Run: headless pygame with SDL's dummy video driver; simulated clock (each Clock.tick advances the game by its frame time, no real sleeping); random seed 0; keys injected as events and as key.get_pressed() state; no mouse input.
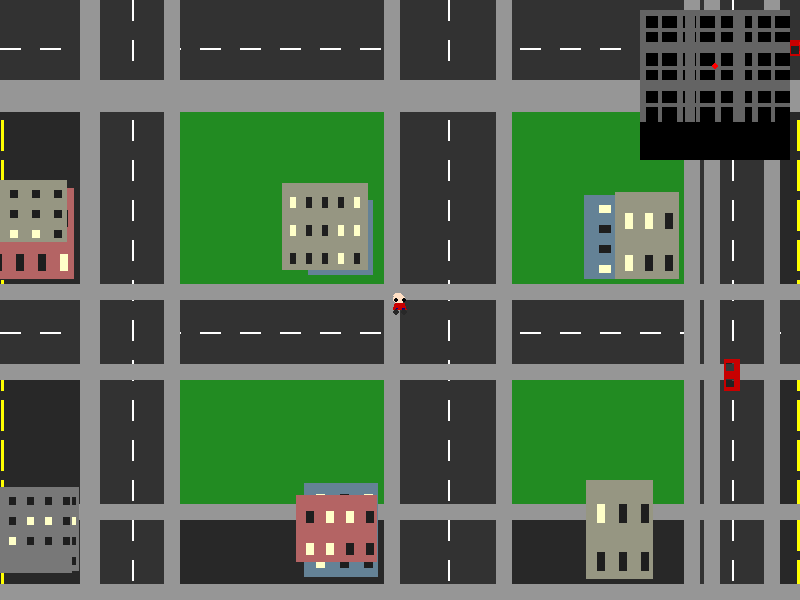
Frame 1 of 4 · flips 1–60 · no input
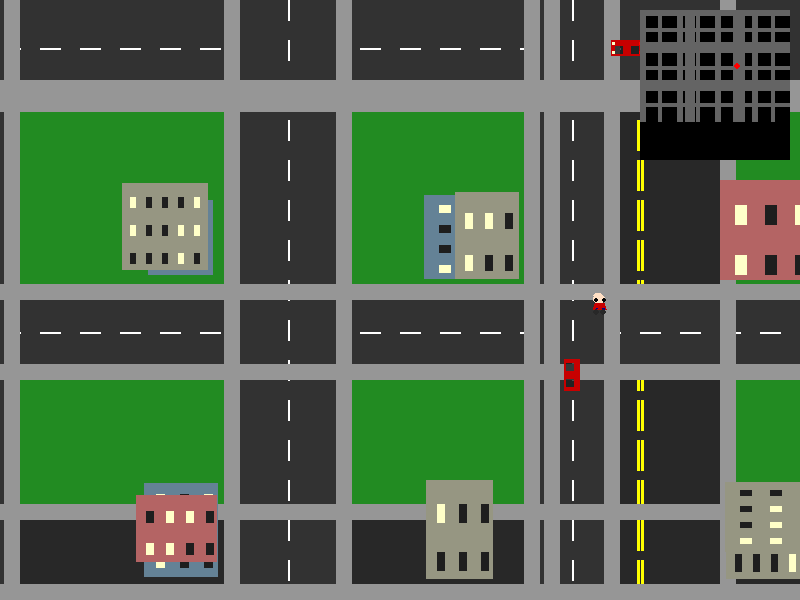
Frame 2 of 4 · flips 61–180 · tapped SPACE, RETURN · held RIGHT (→), D
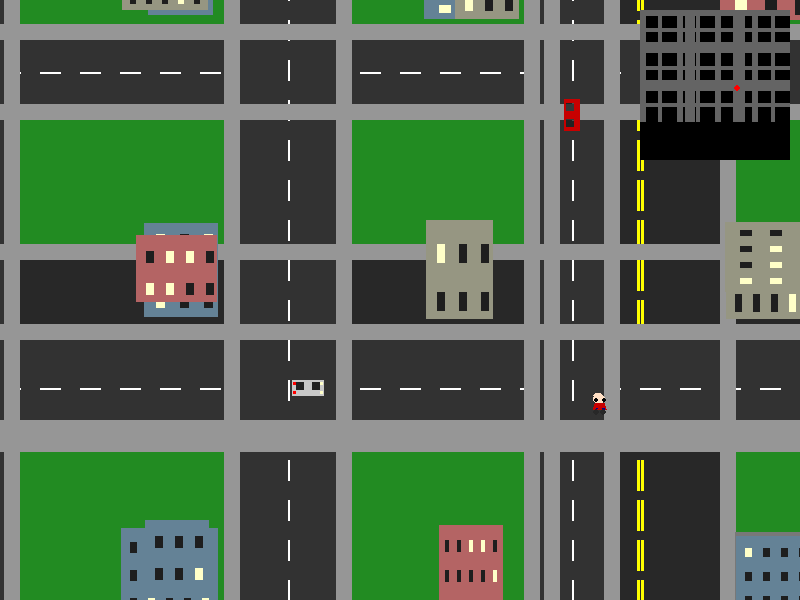
Frame 3 of 4 · flips 181–300 · held DOWN (↓), S
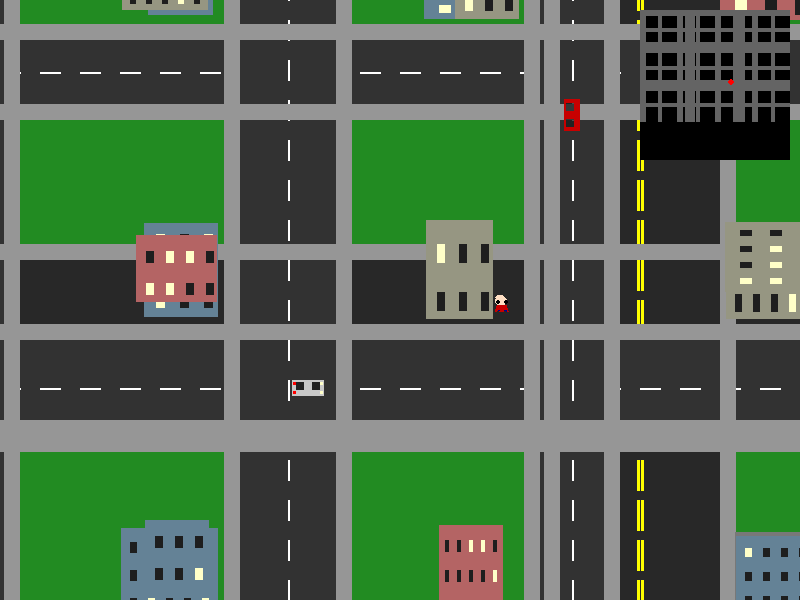
Frame 4 of 4 · flips 301–420 · held LEFT (←), A, UP (↑), W

The pygame program that drew these frames:

import pygame
import math
import sys
import random
import os

class Vehicle:
    def __init__(self, x, y):
        self.x = x
        self.y = y
        self.speed = 0
        self.max_speed = 6
        self.acceleration = 0.2
        self.rotation = 0
        self.size = (32, 16)
        self.rect = pygame.Rect(x - self.size[0]/2, y - self.size[1]/2, self.size[0], self.size[1])
        self.color = random.choice([
            (200, 0, 0),    # Red
            (0, 0, 200),    # Blue
            (40, 40, 40),   # Dark Gray
            (200, 200, 200),# Silver
            (255, 255, 255),# White
            (0, 100, 0),    # Dark Green
        ])

    def move(self, forward, turn, walls):
        if forward != 0:
            target_speed = forward * self.max_speed
            self.speed = min(max(self.speed + (self.acceleration * forward), -self.max_speed), self.max_speed)
        else:
            if abs(self.speed) > self.acceleration:
                self.speed -= (self.acceleration * (1 if self.speed > 0 else -1))
            else:
                self.speed = 0

        if turn:
            turn_rate = 3 * (1 - (abs(self.speed) / self.max_speed) * 0.5)
            self.rotation += turn * turn_rate
            self.rotation %= 360

        angle = math.radians(self.rotation)
        dx = math.cos(angle) * self.speed
        dy = math.sin(angle) * self.speed

        new_x = self.x + dx
        new_y = self.y + dy

        new_rect = pygame.Rect(new_x - self.size[0]/2, new_y - self.size[1]/2, self.size[0], self.size[1])

        can_move = True
        for wall in walls:
            if new_rect.colliderect(wall["rect"]):
                can_move = False
                self.speed = 0
                break

        if can_move:
            self.x = new_x
            self.y = new_y
            self.rect = new_rect

    def draw(self, screen, camera_x, camera_y):
        screen_x = self.x - camera_x
        screen_y = self.y - camera_y

        screen_rect = screen.get_rect()
        if (screen_x + self.size[0] < -50 or screen_x - self.size[0] > screen_rect.width + 50 or
            screen_y + self.size[1] < -50 or screen_y - self.size[1] > screen_rect.height + 50):
            return

        car_surface = pygame.Surface(self.size, pygame.SRCALPHA)

        pygame.draw.rect(car_surface, self.color, (0, 0, self.size[0], self.size[1]))

        window_color = (30, 30, 30, 200)
        window_width = self.size[0] // 4
        window_height = self.size[1] // 2

        pygame.draw.rect(car_surface, window_color, 
                        (self.size[0] - window_width - 4, 2, window_width, window_height))
        pygame.draw.rect(car_surface, window_color,
                        (4, 2, window_width, window_height))

        light_size = 3
        if self.rotation in [0, 180]:
            pygame.draw.rect(car_surface, (255, 255, 200),
                           (self.size[0] - light_size - 1, 2, light_size, light_size))
            pygame.draw.rect(car_surface, (255, 255, 200),
                           (self.size[0] - light_size - 1, self.size[1] - light_size - 2, light_size, light_size))
            pygame.draw.rect(car_surface, (255, 0, 0),
                           (1, 2, light_size, light_size))
            pygame.draw.rect(car_surface, (255, 0, 0),
                           (1, self.size[1] - light_size - 2, light_size, light_size))

        rotated_surface = pygame.transform.rotate(car_surface, -self.rotation)

        screen.blit(rotated_surface, (screen_x - rotated_surface.get_width()/2,
                                    screen_y - rotated_surface.get_height()/2))

class Player:
    def __init__(self, x, y):
        self.x = x
        self.y = y
        self.speed = 3
        self.size = 16
        self.rect = pygame.Rect(x - self.size/2, y - self.size/2, self.size, self.size)
        self.direction = 'down'
        self.moving = False
        self.animation_frame = 0
        self.animation_speed = 0.2
        self.colors = {
            'skin': (255, 223, 196),
            'shirt': (200, 0, 0),
            'pants': (0, 0, 150),
            'shoes': (40, 40, 40),
            'eyes': (0, 0, 0)
        }
        self.in_vehicle = None
        self.vehicle_entry_cooldown = 0

    def move(self, dx, dy, walls):
        if dx != 0 or dy != 0:
            if abs(dx) > abs(dy):
                self.direction = 'right' if dx > 0 else 'left'
            else:
                self.direction = 'down' if dy > 0 else 'up'
            self.moving = True
        else:
            self.moving = False

        new_x = self.x + dx * self.speed
        new_y = self.y + dy * self.speed

        if self.moving:
            self.animation_frame = (self.animation_frame + self.animation_speed) % 4
        else:
            self.animation_frame = 0

        new_rect = pygame.Rect(new_x - self.size/2, new_y - self.size/2, self.size, self.size)

        can_move = True
        for wall in walls:
            if new_rect.colliderect(wall["rect"]):
                can_move = False
                break

        if can_move:
            self.x = new_x
            self.y = new_y
            self.rect = new_rect

    def draw(self, screen, camera_x, camera_y):
        screen_x = self.x - camera_x
        screen_y = self.y - camera_y

        char_surface = pygame.Surface((self.size * 2, self.size * 2), pygame.SRCALPHA)

        walk_offset = math.sin(self.animation_frame * math.pi) * 2 if self.moving else 0
        head_bob = math.sin(self.animation_frame * math.pi * 2) * 1.5

        head_top = self.size - head_bob
        head_bottom = self.size + head_bob
        head_width = self.size * 0.8

        pygame.draw.ellipse(
            char_surface,
            self.colors['skin'],
            (self.size - head_width/2, head_top - head_width/2, head_width, head_width)
        )

        pygame.draw.ellipse(
            char_surface,
            self.colors['skin'],
            (self.size - head_width/2, head_bottom - head_width/2, head_width * 0.8, head_width * 0.4)
        )

        eye_size = 2
        eye_spacing = 4
        pygame.draw.circle(
            char_surface,
            self.colors['eyes'],
            (self.size - eye_spacing, self.size),
            eye_size
        )
        pygame.draw.circle(
            char_surface,
            self.colors['eyes'],
            (self.size + eye_spacing, self.size),
            eye_size
        )

        body_points = [
            (self.size - self.size * 0.3, self.size + head_width * 0.3),
            (self.size + self.size * 0.3, self.size + head_width * 0.3),
            (self.size + self.size * 0.4, self.size + self.size * 0.6),
            (self.size - self.size * 0.4, self.size + self.size * 0.6)
        ]
        pygame.draw.polygon(char_surface, self.colors['shirt'], body_points)

        if self.moving:
            leg_offset = walk_offset * 1.5
            left_leg = [
                (self.size - self.size * 0.25, self.size + self.size * 0.5),
                (self.size - self.size * 0.15, self.size + self.size * 0.5),
                (self.size - self.size * 0.2 + leg_offset, self.size + self.size * 0.8),
                (self.size - self.size * 0.3 + leg_offset, self.size + self.size * 0.8)
            ]
            right_leg = [
                (self.size + self.size * 0.15, self.size + self.size * 0.5),
                (self.size + self.size * 0.25, self.size + self.size * 0.5),
                (self.size + self.size * 0.3 - leg_offset, self.size + self.size * 0.8),
                (self.size + self.size * 0.2 - leg_offset, self.size + self.size * 0.8)
            ]
            pygame.draw.polygon(char_surface, self.colors['pants'], left_leg)
            pygame.draw.polygon(char_surface, self.colors['pants'], right_leg)

            pygame.draw.circle(char_surface, self.colors['shoes'],
                             (self.size - self.size * 0.25 + leg_offset, self.size + self.size * 0.8), 3)
            pygame.draw.circle(char_surface, self.colors['shoes'],
                             (self.size + self.size * 0.25 - leg_offset, self.size + self.size * 0.8), 3)
        else:
            left_leg = [
                (self.size - self.size * 0.25, self.size + self.size * 0.5),
                (self.size - self.size * 0.15, self.size + self.size * 0.5),
                (self.size - self.size * 0.2, self.size + self.size * 0.8),
                (self.size - self.size * 0.3, self.size + self.size * 0.8)
            ]
            right_leg = [
                (self.size + self.size * 0.15, self.size + self.size * 0.5),
                (self.size + self.size * 0.25, self.size + self.size * 0.5),
                (self.size + self.size * 0.3, self.size + self.size * 0.8),
                (self.size + self.size * 0.2, self.size + self.size * 0.8)
            ]
            pygame.draw.polygon(char_surface, self.colors['pants'], left_leg)
            pygame.draw.polygon(char_surface, self.colors['pants'], right_leg)

            pygame.draw.circle(char_surface, self.colors['shoes'],
                             (self.size - self.size * 0.25, self.size + self.size * 0.8), 3)
            pygame.draw.circle(char_surface, self.colors['shoes'],
                             (self.size + self.size * 0.25, self.size + self.size * 0.8), 3)

        if self.direction == 'left':
            char_surface = pygame.transform.flip(char_surface, True, False)

        screen.blit(char_surface, 
                   (screen_x - char_surface.get_width()/2,
                    screen_y - char_surface.get_height()/2))

    def enter_exit_vehicle(self, vehicles):
        if self.vehicle_entry_cooldown > 0:
            return

        if self.in_vehicle:
            self.x = self.in_vehicle.x + math.cos(math.radians(self.in_vehicle.rotation)) * 40
            self.y = self.in_vehicle.y + math.sin(math.radians(self.in_vehicle.rotation)) * 40
            self.rect = pygame.Rect(self.x - self.size/2, self.y - self.size/2, self.size, self.size)
            self.in_vehicle = None
            self.vehicle_entry_cooldown = 30
        else:
            for vehicle in vehicles:
                dist = math.sqrt((self.x - vehicle.x)**2 + (self.y - vehicle.y)**2)
                if dist < 50:
                    self.in_vehicle = vehicle
                    self.vehicle_entry_cooldown = 30
                    break

    def update(self):
        if self.vehicle_entry_cooldown > 0:
            self.vehicle_entry_cooldown -= 1

class Map:
    def __init__(self):
        self.width = 2400
        self.height = 1800
        self.tile_size = 32
        self.walls = []
        self.roads = []
        self.sidewalks = []
        self.vehicles = []
        self.window_states = {}
        self.create_city_layout()
        self.spawn_vehicles(15)

    def create_city_layout(self):
        highway_width = 160
        main_road_width = 96
        side_road_width = 64
        sidewalk_width = 16
        block_size = 300
        min_building_margin = 20

        # Create highways
        highway_positions = [self.height // 3, (2 * self.height) // 3]
        for y in highway_positions:
            road = pygame.Rect(0, y - highway_width//2, self.width, highway_width)
            self.roads.append({"rect": road, "horizontal": True, "type": "highway"})

            self.sidewalks.append(pygame.Rect(0, y - highway_width//2 - sidewalk_width, self.width, sidewalk_width))
            self.sidewalks.append(pygame.Rect(0, y + highway_width//2, self.width, sidewalk_width))

        highway_positions = [self.width // 3, (2 * self.width) // 3]
        for x in highway_positions:
            road = pygame.Rect(x - highway_width//2, 0, highway_width, self.height)
            self.roads.append({"rect": road, "horizontal": False, "type": "highway"})

            self.sidewalks.append(pygame.Rect(x - highway_width//2 - sidewalk_width, 0, sidewalk_width, self.height))
            self.sidewalks.append(pygame.Rect(x + highway_width//2, 0, sidewalk_width, self.height))

        # Create regular roads
        for i in range(0, self.height, block_size):
            if i not in [pos - highway_width//2 for pos in highway_positions]:
                width = main_road_width if i % (block_size * 2) == 0 else side_road_width
                road = pygame.Rect(0, i, self.width, width)
                self.roads.append({"rect": road, "horizontal": True, "type": "main" if width == main_road_width else "side"})

                self.sidewalks.append(pygame.Rect(0, i - sidewalk_width, self.width, sidewalk_width))
                self.sidewalks.append(pygame.Rect(0, i + width, self.width, sidewalk_width))

        for i in range(0, self.width, block_size):
            if i not in [pos - highway_width//2 for pos in highway_positions]:
                width = main_road_width if i % (block_size * 2) == 0 else side_road_width
                road = pygame.Rect(i, 0, width, self.height)
                self.roads.append({"rect": road, "horizontal": False, "type": "main" if width == main_road_width else "side"})

                self.sidewalks.append(pygame.Rect(i - sidewalk_width, 0, sidewalk_width, self.height))
                self.sidewalks.append(pygame.Rect(i + width, 0, sidewalk_width, self.height))

        # Building generation
        building_colors = [
            (120, 120, 120),  # Gray
            (180, 100, 100),  # Brick Red
            (100, 130, 150),  # Blue Gray
            (150, 150, 130),  # Beige
        ]

        for block_x in range(highway_width, self.width - highway_width, block_size):
            for block_y in range(highway_width, self.height - highway_width, block_size):
                available_width = block_size - highway_width - min_building_margin * 2
                available_height = block_size - highway_width - min_building_margin * 2

                if available_width <= 0 or available_height <= 0:
                    continue

                for _ in range(random.randint(1, 2)):  # Reduced from 2-3 to 1-2 buildings per block
                    max_building_width = min(160, available_width)
                    max_building_height = min(160, available_height)
                    min_building_size = 60  # Reduced from 80

                    if max_building_width <= min_building_size or max_building_height <= min_building_size:
                        continue

                    building_width = random.randint(min_building_size, max_building_width)
                    building_height = random.randint(min_building_size, max_building_height)

                    # Calculate safe random position range
                    max_x_offset = block_size - building_width - highway_width - min_building_margin
                    max_y_offset = block_size - building_height - highway_width - min_building_margin

                    if max_x_offset <= 0 or max_y_offset <= 0:
                        continue

                    x = block_x + random.randint(min_building_margin, max_x_offset)
                    y = block_y + random.randint(min_building_margin, max_y_offset)

                    building_id = f"building_{x}_{y}"
                    self.walls.append({
                        "rect": pygame.Rect(x, y, building_width, building_height),
                        "color": random.choice(building_colors),
                        "windows": {
                            "rows": random.randint(2, 4),
                            "cols": random.randint(3, 5)
                        },
                        "id": building_id
                    })

                    if building_id not in self.window_states:
                        self.window_states[building_id] = []
                        for _ in range(16):
                            self.window_states[building_id].append(random.random() < 0.3)

    def draw(self, screen, camera_x, camera_y):
        for road in self.roads:
            road_view = pygame.Rect(
                road["rect"].x - camera_x,
                road["rect"].y - camera_y,
                road["rect"].width,
                road["rect"].height
            )
            if road_view.colliderect(screen.get_rect()):
                road_color = (40, 40, 40) if road["type"] == "highway" else (50, 50, 50)
                pygame.draw.rect(screen, road_color, road_view)

                line_color = (255, 255, 0) if road["type"] == "highway" else (255, 255, 255)
                line_width = 3 if road["type"] == "highway" else 2

                if road["horizontal"]:
                    if road["type"] == "highway":
                        line_y1 = road_view.centery - 2
                        line_y2 = road_view.centery + 2
                        x = road["rect"].x - camera_x
                        while x < road["rect"].x + road["rect"].width - camera_x:
                            pygame.draw.line(screen, line_color, (x, line_y1), (x + 30, line_y1), line_width)
                            pygame.draw.line(screen, line_color, (x, line_y2), (x + 30, line_y2), line_width)
                            x += 40
                    else:
                        line_y = road_view.centery
                        x = road["rect"].x - camera_x
                        while x < road["rect"].x + road["rect"].width - camera_x:
                            pygame.draw.line(screen, line_color, (x, line_y), (x + 20, line_y), line_width)
                            x += 40
                else:
                    if road["type"] == "highway":
                        line_x1 = road_view.centerx - 2
                        line_x2 = road_view.centerx + 2
                        y = road["rect"].y - camera_y
                        while y < road["rect"].y + road["rect"].height - camera_y:
                            pygame.draw.line(screen, line_color, (line_x1, y), (line_x1, y + 30), line_width)
                            pygame.draw.line(screen, line_color, (line_x2, y), (line_x2, y + 30), line_width)
                            y += 40
                    else:
                        line_x = road_view.centerx
                        y = road["rect"].y - camera_y
                        while y < road["rect"].y + road["rect"].height - camera_y:
                            pygame.draw.line(screen, line_color, (line_x, y), (line_x, y + 20), line_width)
                            y += 40

        for sidewalk in self.sidewalks:
            sidewalk_view = pygame.Rect(
                sidewalk.x - camera_x,
                sidewalk.y - camera_y,
                sidewalk.width,
                sidewalk.height
            )
            if sidewalk_view.colliderect(screen.get_rect()):
                pygame.draw.rect(screen, (150, 150, 150), sidewalk_view)

        for wall in self.walls:
            wall_view = pygame.Rect(
                wall["rect"].x - camera_x,
                wall["rect"].y - camera_y,
                wall["rect"].width,
                wall["rect"].height
            )
            if wall_view.colliderect(screen.get_rect()):
                pygame.draw.rect(screen, wall["color"], wall_view)

                window_width = wall["rect"].width // (wall["windows"]["cols"] * 2)
                window_height = wall["rect"].height // (wall["windows"]["rows"] * 2)
                window_index = 0
                for row in range(wall["windows"]["rows"]):
                    for col in range(wall["windows"]["cols"]):
                        if window_index < len(self.window_states[wall["id"]]):
                            window_x = wall_view.x + (col * 2 + 1) * window_width
                            window_y = wall_view.y + (row * 2 + 1) * window_height
                            window_color = (255, 255, 200) if self.window_states[wall["id"]][window_index] else (30, 30, 30)
                            pygame.draw.rect(screen, window_color,
                                             (window_x, window_y, window_width * 0.8, window_height * 0.8))
                            window_index += 1

        for vehicle in self.vehicles:
            vehicle.draw(screen, camera_x, camera_y)

    def draw_minimap(self, screen, player_x, player_y):
        minimap_size = 150
        margin = 10
        scale = minimap_size / max(self.width, self.height)

        minimap_rect = pygame.Rect(screen.get_width() - minimap_size - margin, 
                                 margin, minimap_size, minimap_size)
        pygame.draw.rect(screen, (0, 0, 0), minimap_rect)

        for road in self.roads:
            mini_road = pygame.Rect(
                screen.get_width() - minimap_size - margin + road["rect"].x * scale,
                margin + road["rect"].y * scale,
                road["rect"].width * scale,
                road["rect"].height * scale
            )
            pygame.draw.rect(screen, (100, 100, 100), mini_road)

        player_pos = (
            screen.get_width() - minimap_size - margin + player_x * scale,
            margin + player_y * scale
        )
        pygame.draw.circle(screen, (255, 0, 0), 
                         (int(player_pos[0]), int(player_pos[1])), 3)

    def spawn_vehicles(self, count):
        for _ in range(count):
            if not self.roads:
                return

            road = random.choice(self.roads)

            is_horizontal = road["rect"].width > road["rect"].height

            if is_horizontal:
                x = road["rect"].x + random.randint(0, road["rect"].width - 32)
                y = road["rect"].y + road["rect"].height // 2
                rotation = 0 if random.random() > 0.5 else 180
            else:
                x = road["rect"].x + road["rect"].width // 2
                y = road["rect"].y + random.randint(0, road["rect"].height - 32)
                rotation = 90 if random.random() > 0.5 else 270

            vehicle = Vehicle(x, y)
            vehicle.rotation = rotation
            self.vehicles.append(vehicle)

class Game:
    def __init__(self):
        # Try different SDL video drivers
        drivers = ['x11', 'fbcon', 'directfb', 'svgalib']
        found = False

        for driver in drivers:
            os.environ['SDL_VIDEODRIVER'] = driver
            try:
                pygame.display.init()
                found = True
                break
            except pygame.error:
                continue

        if not found:
            os.environ['SDL_VIDEODRIVER'] = 'dummy'
            pygame.display.init()

        self.width = 800
        self.height = 600
        self.screen = pygame.display.set_mode((self.width, self.height))
        pygame.display.set_caption("GTA Style Game")

        self.map = Map()
        self.player = Player(self.map.width/2, self.map.height/2)

        self.camera_x = self.player.x - self.width/2
        self.camera_y = self.player.y - self.height/2

        self.running = True
        self.dragging = False
        self.last_mouse_pos = None

    def update_camera(self):
        margin = 200

        if self.player.x - self.camera_x < margin:
            self.camera_x = self.player.x - margin
        elif self.player.x - self.camera_x > self.width - margin:
            self.camera_x = self.player.x - (self.width - margin)

        if self.player.y - self.camera_y < margin:
            self.camera_y = self.player.y - margin
        elif self.player.y - self.camera_y > self.height - margin:
            self.camera_y = self.player.y - (self.height - margin)

        self.camera_x = max(0, min(self.camera_x, self.map.width - self.width))
        self.camera_y = max(0, min(self.camera_y, self.map.height - self.height))

    def handle_events(self):
        for event in pygame.event.get():
            if event.type == pygame.QUIT:
                self.running = False
            elif event.type == pygame.KEYDOWN:
                if event.key == pygame.K_e:
                    self.player.enter_exit_vehicle(self.map.vehicles)

        if not self.player.in_vehicle:
            keys = pygame.key.get_pressed()
            dx = keys[pygame.K_d] - keys[pygame.K_a]
            dy = keys[pygame.K_s] - keys[pygame.K_w]

            if dx != 0 and dy != 0:
                dx *= 0.7071
                dy *= 0.7071

            self.player.move(dx, dy, self.map.walls)
            self.update_camera()
        else:
            keys = pygame.key.get_pressed()
            forward = keys[pygame.K_w] - keys[pygame.K_s]
            turn = keys[pygame.K_d] - keys[pygame.K_a]
            self.player.in_vehicle.move(forward, turn, self.map.walls)
            self.player.x = self.player.in_vehicle.x
            self.player.y = self.player.in_vehicle.y

    def draw(self):
        self.screen.fill((34, 139, 34))

        self.map.draw(self.screen, self.camera_x, self.camera_y)

        if not self.player.in_vehicle:
            self.player.draw(self.screen, self.camera_x, self.camera_y)

        self.map.draw_minimap(self.screen, self.player.x, self.player.y)

        pygame.display.flip()

    def run(self):
        clock = pygame.time.Clock()
        while self.running:
            self.player.update()
            self.handle_events()
            self.draw()
            clock.tick(60)

        pygame.quit()
        sys.exit()

if __name__ == '__main__':
    pygame.init()
    game = Game()
    game.run()
